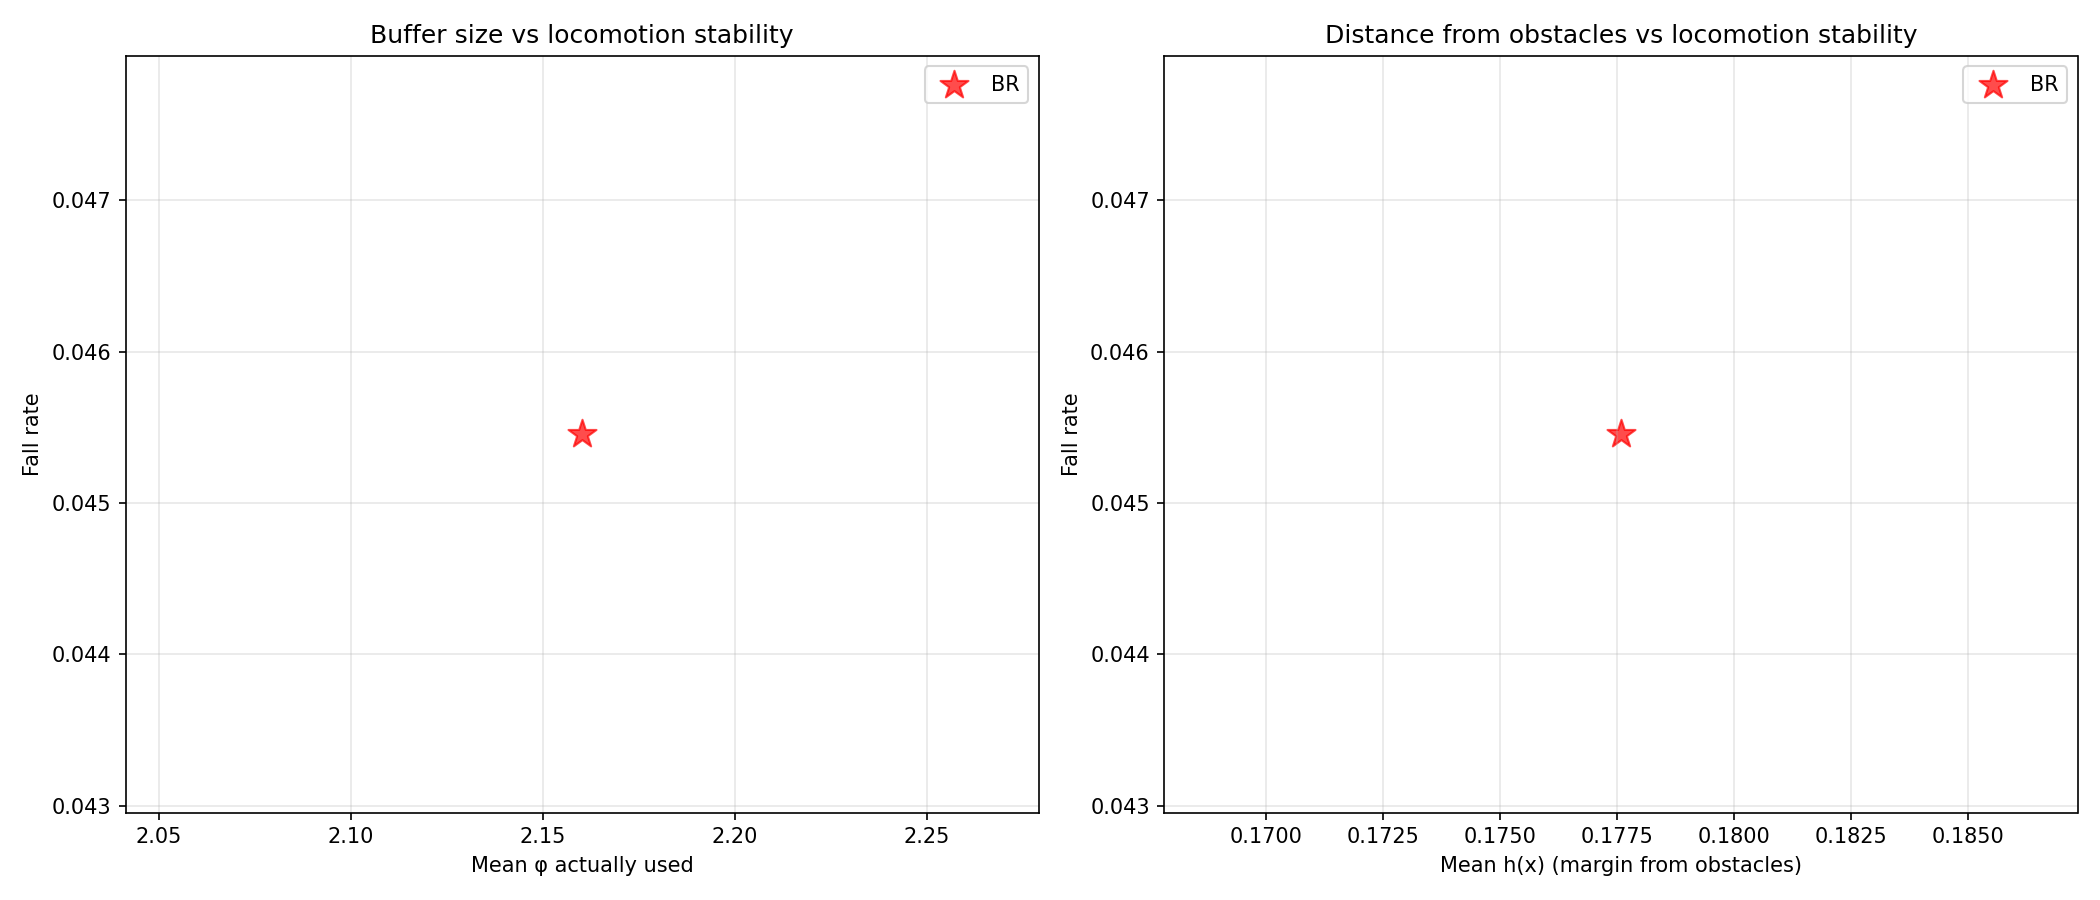

The data file committed next to this chart (first rows):
avg_cbf_a_mean, avg_cbf_a_std, avg_cbf_alpha_mean, avg_cbf_alpha_std, avg_cbf_c_mean, avg_cbf_c_std, avg_cbf_phi_mean, avg_cbf_phi_std, avg_deflection_mean, avg_deflection_std, avg_h_mean, avg_h_min, avg_qp_active_rate, avg_u_safe_clamp_rate, checkpoint, collision_rate, collision_rate_actual, collision_rate_corridor, collision_rate_open, collision_rate_perceived_only, fall_rate, fall_rate_corridor, fall_rate_open, frac_steps_close
0.05, 0.0, 3.555, 1.271, -0.1, 0.0, 2.16, 1.542, 0.5387, 0.7118, 0.1776, -0.1379, 0.4806, 0.06866, /home/chrisliang/Desktop/safety-go2/Isaa…, 0.8939, 0.197, 0.9697, 0.8182, 0.697, 0.04545, 0.0303, 0.06061, 0.4249
